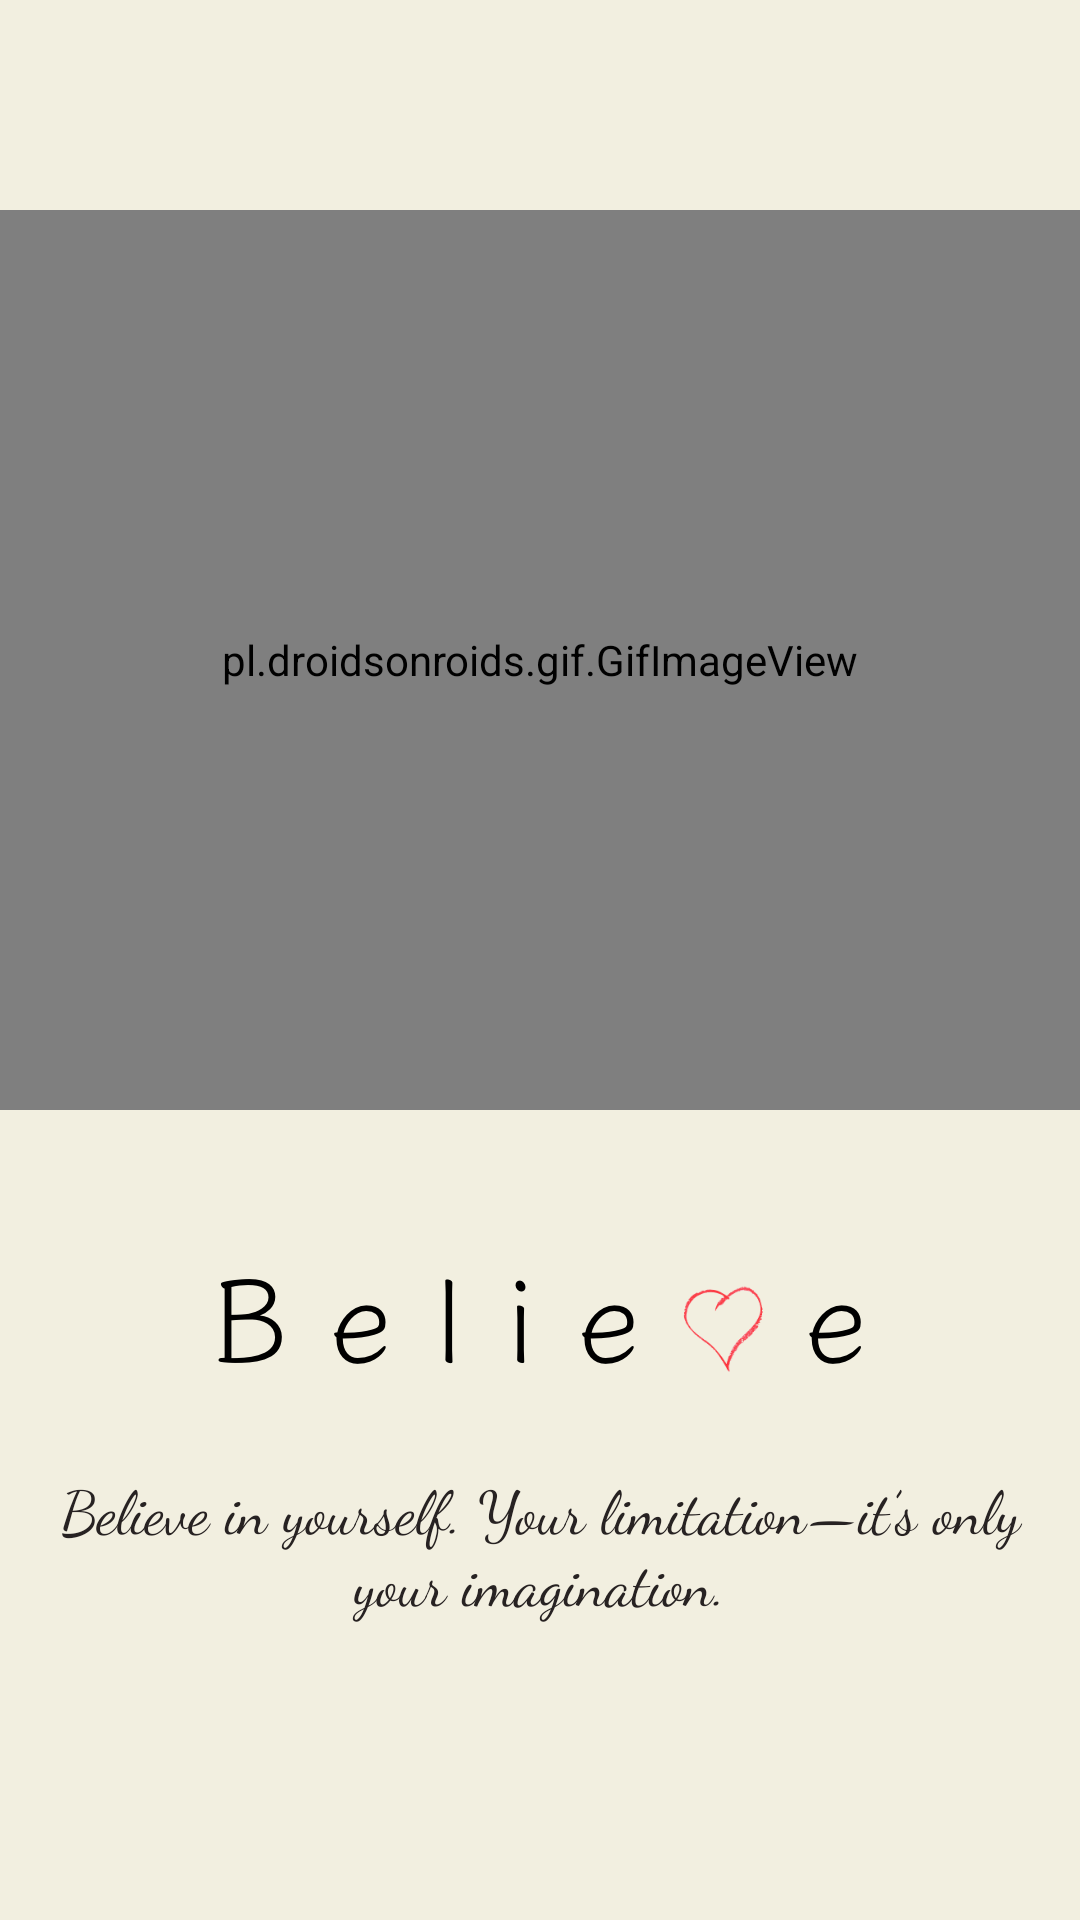

The Android layout XML behind this screen, and the referenced resources:
<!-- AndroidManifest.xml: application theme Theme.Believe -->
<!-- res/layout/activity_splash_screen.xml -->
<?xml version="1.0" encoding="utf-8"?>
<androidx.constraintlayout.widget.ConstraintLayout xmlns:android="http://schemas.android.com/apk/res/android"
    xmlns:app="http://schemas.android.com/apk/res-auto"
    xmlns:tools="http://schemas.android.com/tools"
    android:layout_width="match_parent"
    android:layout_height="match_parent"
    android:background="#F2EFE0"
    tools:context=".SplashScreen">

    <pl.droidsonroids.gif.GifImageView
        android:id="@+id/gifLogo"
        android:layout_width="match_parent"
        android:layout_height="300dp"
        android:layout_marginTop="70dp"
        android:src="@drawable/splashscreen"
        app:layout_constraintEnd_toEndOf="parent"
        app:layout_constraintStart_toStartOf="parent"
        app:layout_constraintTop_toTopOf="parent" />

    <ImageView
        android:id="@+id/title"
        android:layout_width="match_parent"
        android:layout_height="wrap_content"
        android:layout_marginTop="50dp"
        android:src="@drawable/title"
        app:layout_constraintEnd_toEndOf="parent"
        app:layout_constraintStart_toStartOf="parent"
        app:layout_constraintTop_toBottomOf="@+id/gifLogo" />

    <TextView
        android:id="@+id/quote"
        android:layout_width="match_parent"
        android:layout_height="wrap_content"
        android:layout_marginTop="15dp"
        android:fontFamily="cursive"
        android:padding="15dp"
        android:text="Believe in yourself. Your limitation—it’s
only your imagination."
        android:textAlignment="center"
        android:textColor="#272222"
        android:textSize="20sp"
        app:layout_constraintEnd_toEndOf="parent"
        app:layout_constraintStart_toStartOf="parent"
        app:layout_constraintTop_toBottomOf="@+id/title" />

</androidx.constraintlayout.widget.ConstraintLayout>
<!-- resources referenced by this layout -->
<resources>
  <!-- drawable splashscreen: gif bitmap (drawable-v24, 389029 bytes) -->
  <!-- drawable title: png bitmap (drawable-hdpi, 5729 bytes) -->
  <style name="Theme.Believe" parent="Theme.MaterialComponents.DayNight.DarkActionBar">
          
          <item name="android:windowActivityTransitions">true</item>
          
          <item name="colorPrimary">@color/white</item>
          <item name="colorPrimaryVariant">@color/black</item>
          <item name="colorOnPrimary">@color/white</item>
          
          <item name="colorSecondary">@color/teal_200</item>
          <item name="colorSecondaryVariant">@color/teal_700</item>
          <item name="colorOnSecondary">@color/black</item>
          
          <item name="android:statusBarColor" tools:targetApi="l">?attr/colorPrimaryVariant</item>
          
      </style>
  <color name="white">#FFFFFFFF</color>
  <color name="black">#FF000000</color>
  <color name="teal_200">#FF03DAC5</color>
  <color name="teal_700">#FF018786</color>
</resources>
